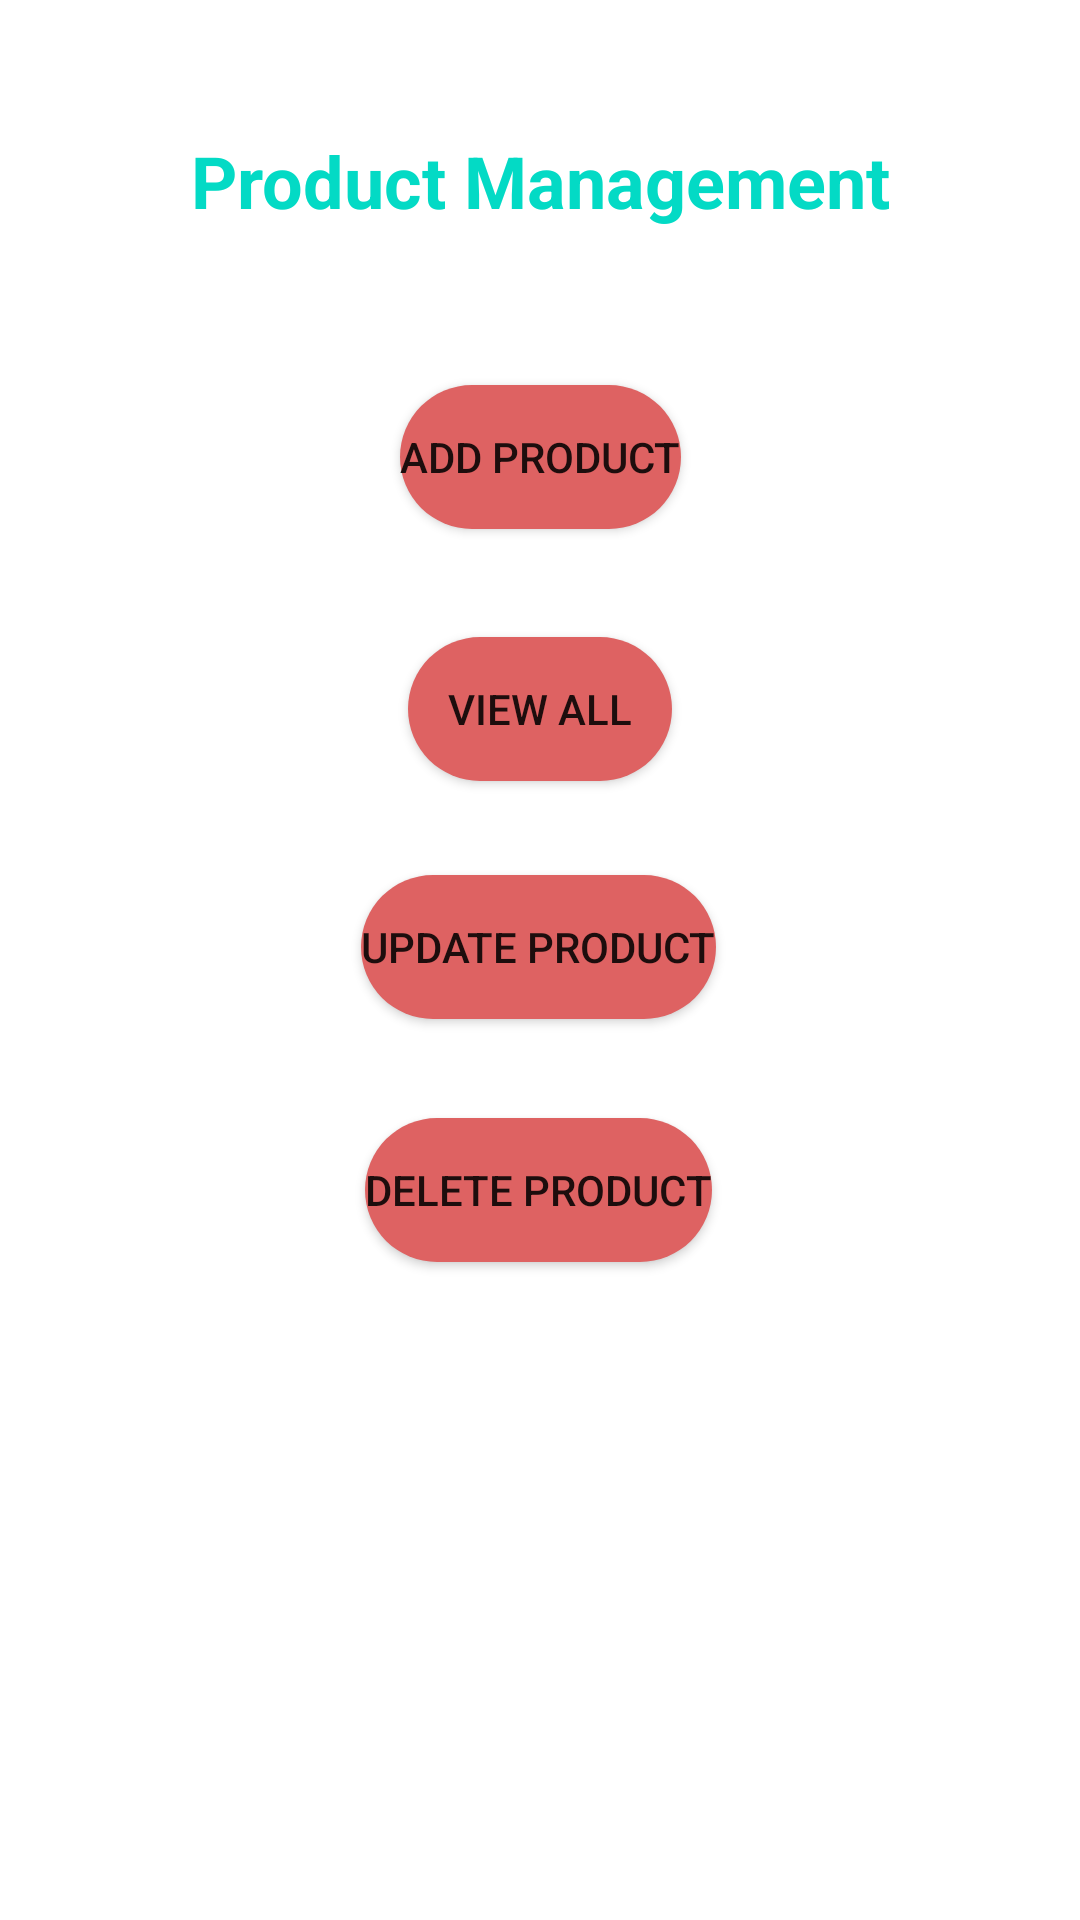

Here is an Android app screen rendered from its layout file. Give the layout XML and the strings, colors and styles it references.
<!-- AndroidManifest.xml: application theme Theme.KILAT_PRODUCT_ACTIVITY -->
<!-- res/layout/activity_main.xml -->
<?xml version="1.0" encoding="utf-8"?>
<androidx.constraintlayout.widget.ConstraintLayout xmlns:android="http://schemas.android.com/apk/res/android"
    xmlns:app="http://schemas.android.com/apk/res-auto"
    xmlns:tools="http://schemas.android.com/tools"
    android:layout_width="match_parent"
    android:layout_height="match_parent"
    android:background="@drawable/back"
    tools:context=".MainActivity">

    <Button
        android:id="@+id/cmdAdd"
        android:layout_width="wrap_content"
        android:layout_height="wrap_content"
        android:layout_marginTop="52dp"
        android:text="Add product"
        android:background="@drawable/shape"
        app:layout_constraintEnd_toEndOf="parent"
        app:layout_constraintStart_toStartOf="parent"
        app:layout_constraintTop_toBottomOf="@+id/textView" />

    <TextView
        android:id="@+id/textView"
        android:layout_width="wrap_content"
        android:layout_height="wrap_content"
        android:layout_marginTop="44dp"
        android:text="Product Management"
        android:textSize="24sp"
        android:textColor="@color/teal_200"
        android:textStyle="bold"
        app:layout_constraintEnd_toEndOf="parent"
        app:layout_constraintStart_toStartOf="parent"
        app:layout_constraintTop_toTopOf="parent" />

    <Button
        android:id="@+id/cmdViewAll"
        android:layout_width="wrap_content"
        android:layout_height="wrap_content"
        android:layout_marginTop="36dp"
        android:text="View All"
        android:background="@drawable/shape"
        app:layout_constraintEnd_toEndOf="parent"
        app:layout_constraintStart_toStartOf="parent"
        app:layout_constraintTop_toBottomOf="@+id/cmdAdd" />

    <Button
        android:id="@+id/updateButtonMain"
        android:layout_width="wrap_content"
        android:layout_height="wrap_content"
        android:text="UPDATE PRODUCT"
        android:background="@drawable/shape"
        app:layout_constraintBottom_toBottomOf="parent"
        app:layout_constraintEnd_toEndOf="parent"
        app:layout_constraintHorizontal_bias="0.498"
        app:layout_constraintStart_toStartOf="parent"
        app:layout_constraintTop_toBottomOf="@+id/cmdViewAll"
        app:layout_constraintVertical_bias="0.094" />

    <Button
        android:id="@+id/deleteMain"
        android:layout_width="wrap_content"
        android:layout_height="wrap_content"
        android:text="DELETE PRODUCT"
        android:background="@drawable/shape"
        app:layout_constraintBottom_toBottomOf="parent"
        app:layout_constraintEnd_toEndOf="parent"
        app:layout_constraintHorizontal_bias="0.498"
        app:layout_constraintStart_toStartOf="parent"
        app:layout_constraintTop_toBottomOf="@+id/updateButtonMain"
        app:layout_constraintVertical_bias="0.131" />

</androidx.constraintlayout.widget.ConstraintLayout>
<!-- resources referenced by this layout -->
<resources>
  <!-- drawable shape (drawable) -->
  <?xml version="1.0" encoding="utf-8"?>
  <selector xmlns:android="http://schemas.android.com/apk/res/android">
      <item>
          <shape android:shape="rectangle">
              <solid android:color="#de6262"/>
              <corners android:radius="999dp"/>
          </shape>
      </item>
  </selector>
  <style name="Theme.KILAT_PRODUCT_ACTIVITY" parent="Theme.MaterialComponents.DayNight.DarkActionBar">
          
          <item name="colorPrimary">@color/purple_500</item>
          <item name="colorPrimaryVariant">@color/purple_700</item>
          <item name="colorOnPrimary">@color/white</item>
          
          <item name="colorSecondary">@color/teal_200</item>
          <item name="colorSecondaryVariant">@color/teal_700</item>
          <item name="colorOnSecondary">@color/black</item>
          
          <item name="android:statusBarColor" tools:targetApi="l">?attr/colorPrimaryVariant</item>
          
      </style>
  <!-- not gathered from this repository: default colours our renderer supplied (Android Studio template values) -->
  <color name="purple_500">#FF6200EE</color>
  <color name="purple_700">#FF3700B3</color>
  <color name="teal_200">#FF03DAC5</color>
  <color name="teal_700">#FF018786</color>
  <color name="black">#FF000000</color>
  <color name="white">#FFFFFFFF</color>
</resources>
